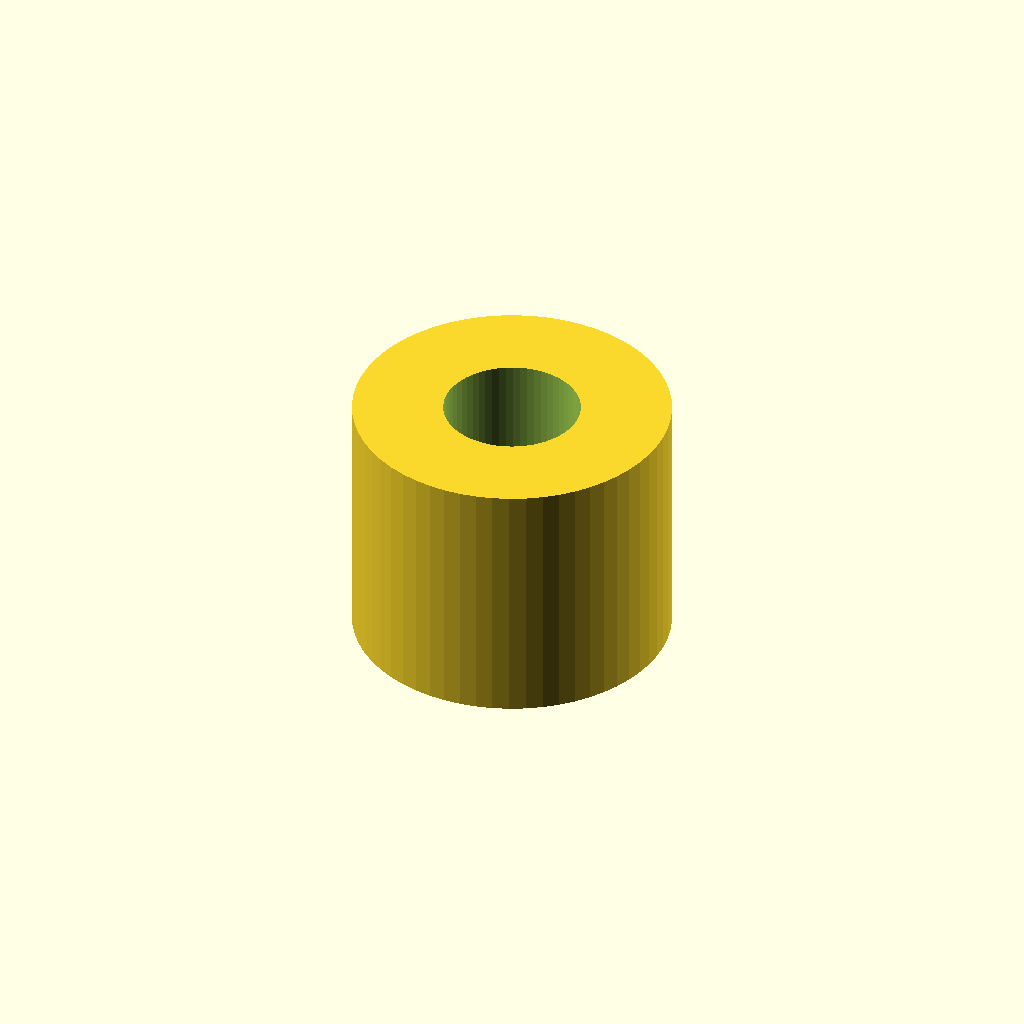
Cell 1: the model at its default parameters.
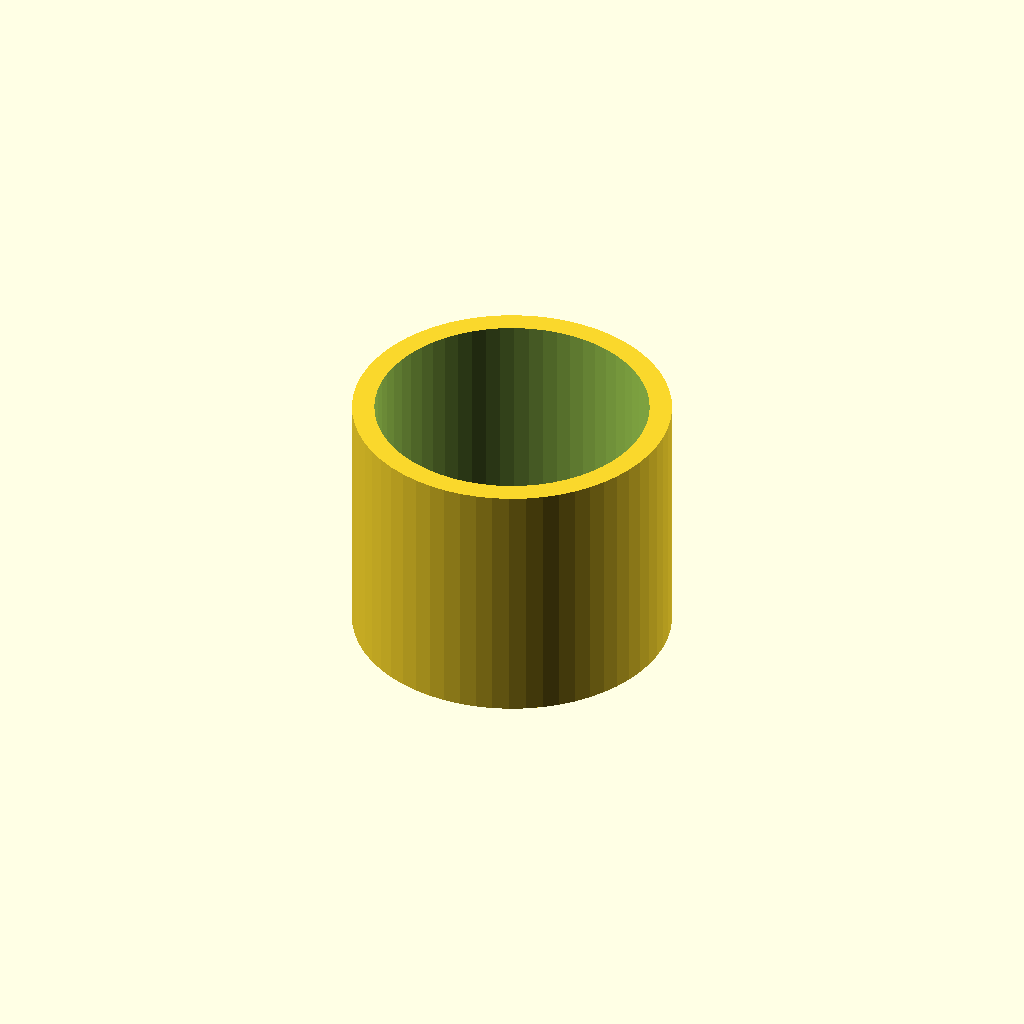
Cell 2 — inner_d set to 8.6, the other parameters unchanged.
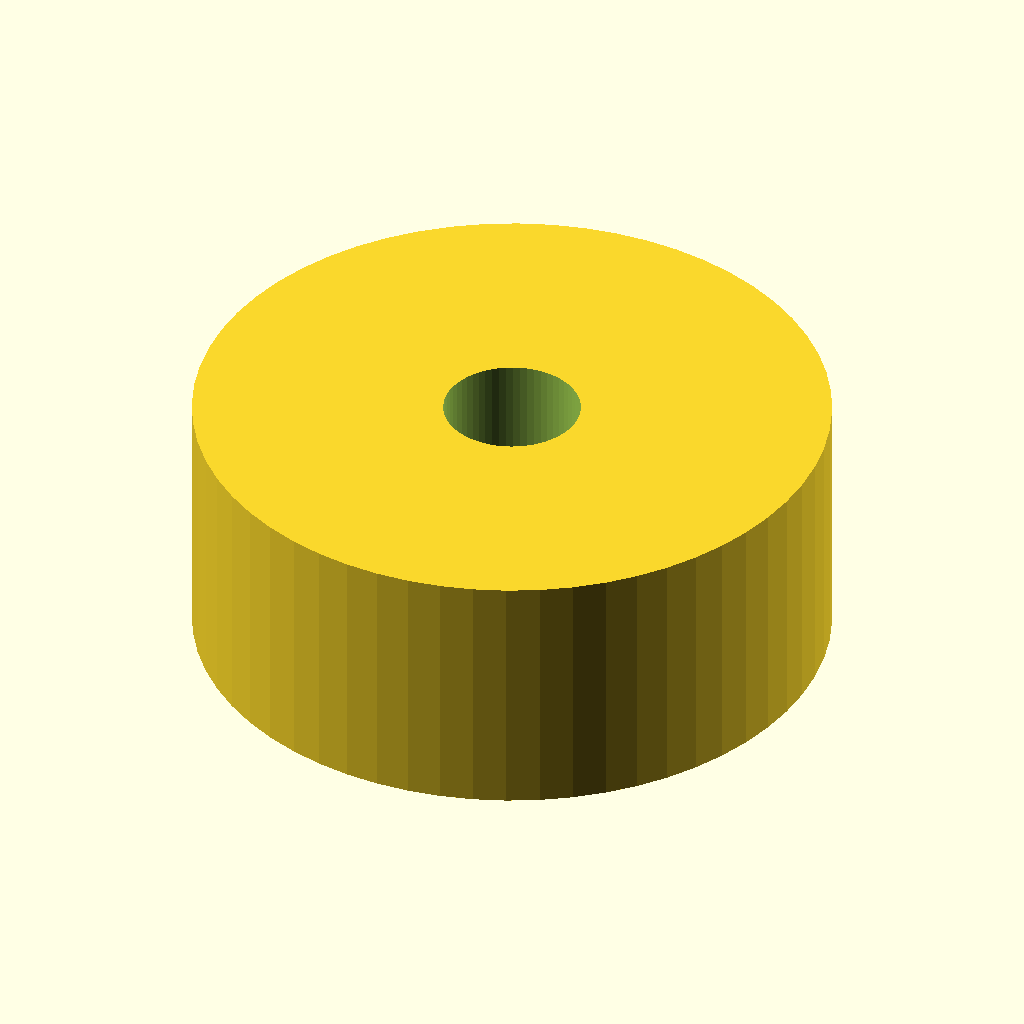
Cell 3: the same model with outer_d = 20.
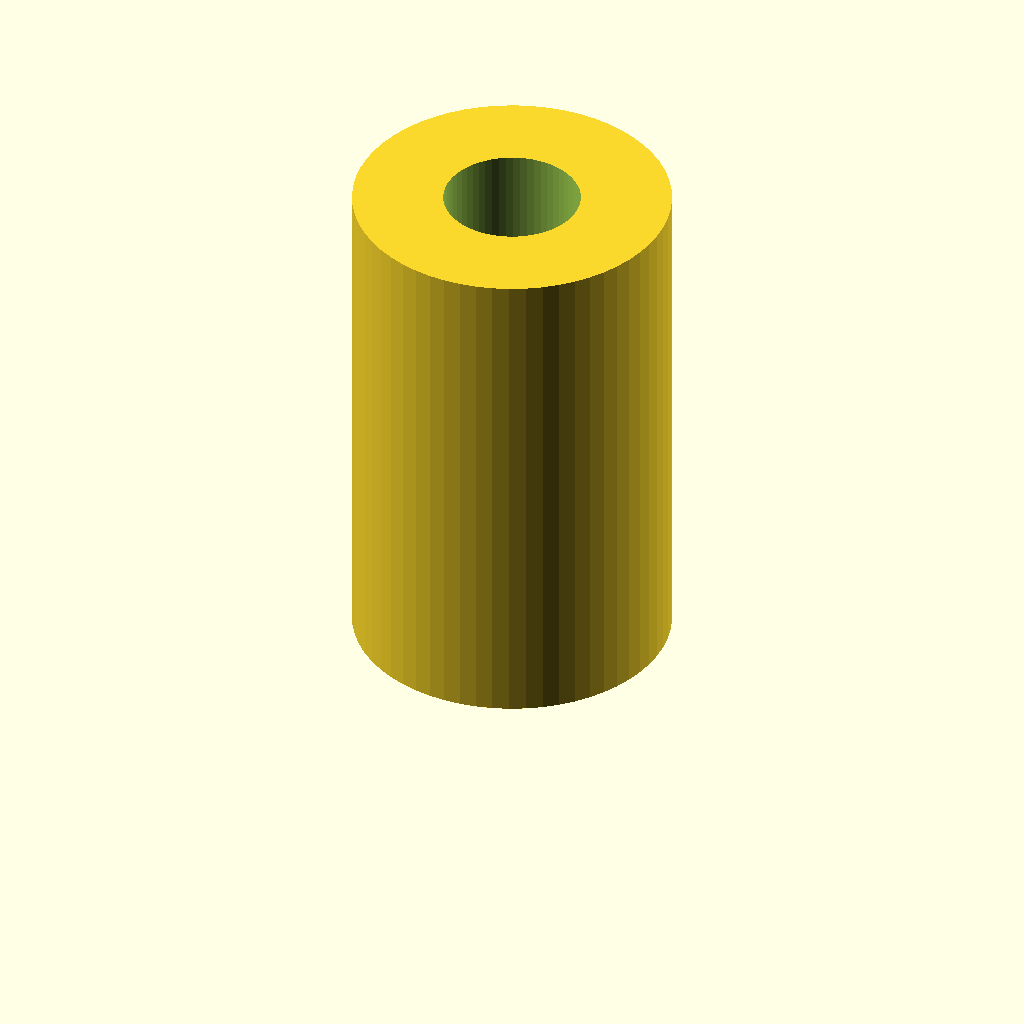
Cell 4: the same model with length = 16.
One fixed orthographic camera (rotation 55°, 0°, 25°; colour scheme Cornfield) for every cell.
The OpenSCAD source (optional_data/data/parts/part_0999.scad):
// Round spacer.
$fn = 60;
eps = 0.02;
inner_d = 4.3;
outer_d = 10;
length = 8;
difference() { cylinder(d=outer_d,h=length); translate([0,0,-eps]) cylinder(d=inner_d,h=length+2*eps); }
Parameter table extracted from the source (name, type, default, range or options):
eps: number, default 0.02
inner_d: number, default 4.3
outer_d: number, default 10
length: number, default 8
